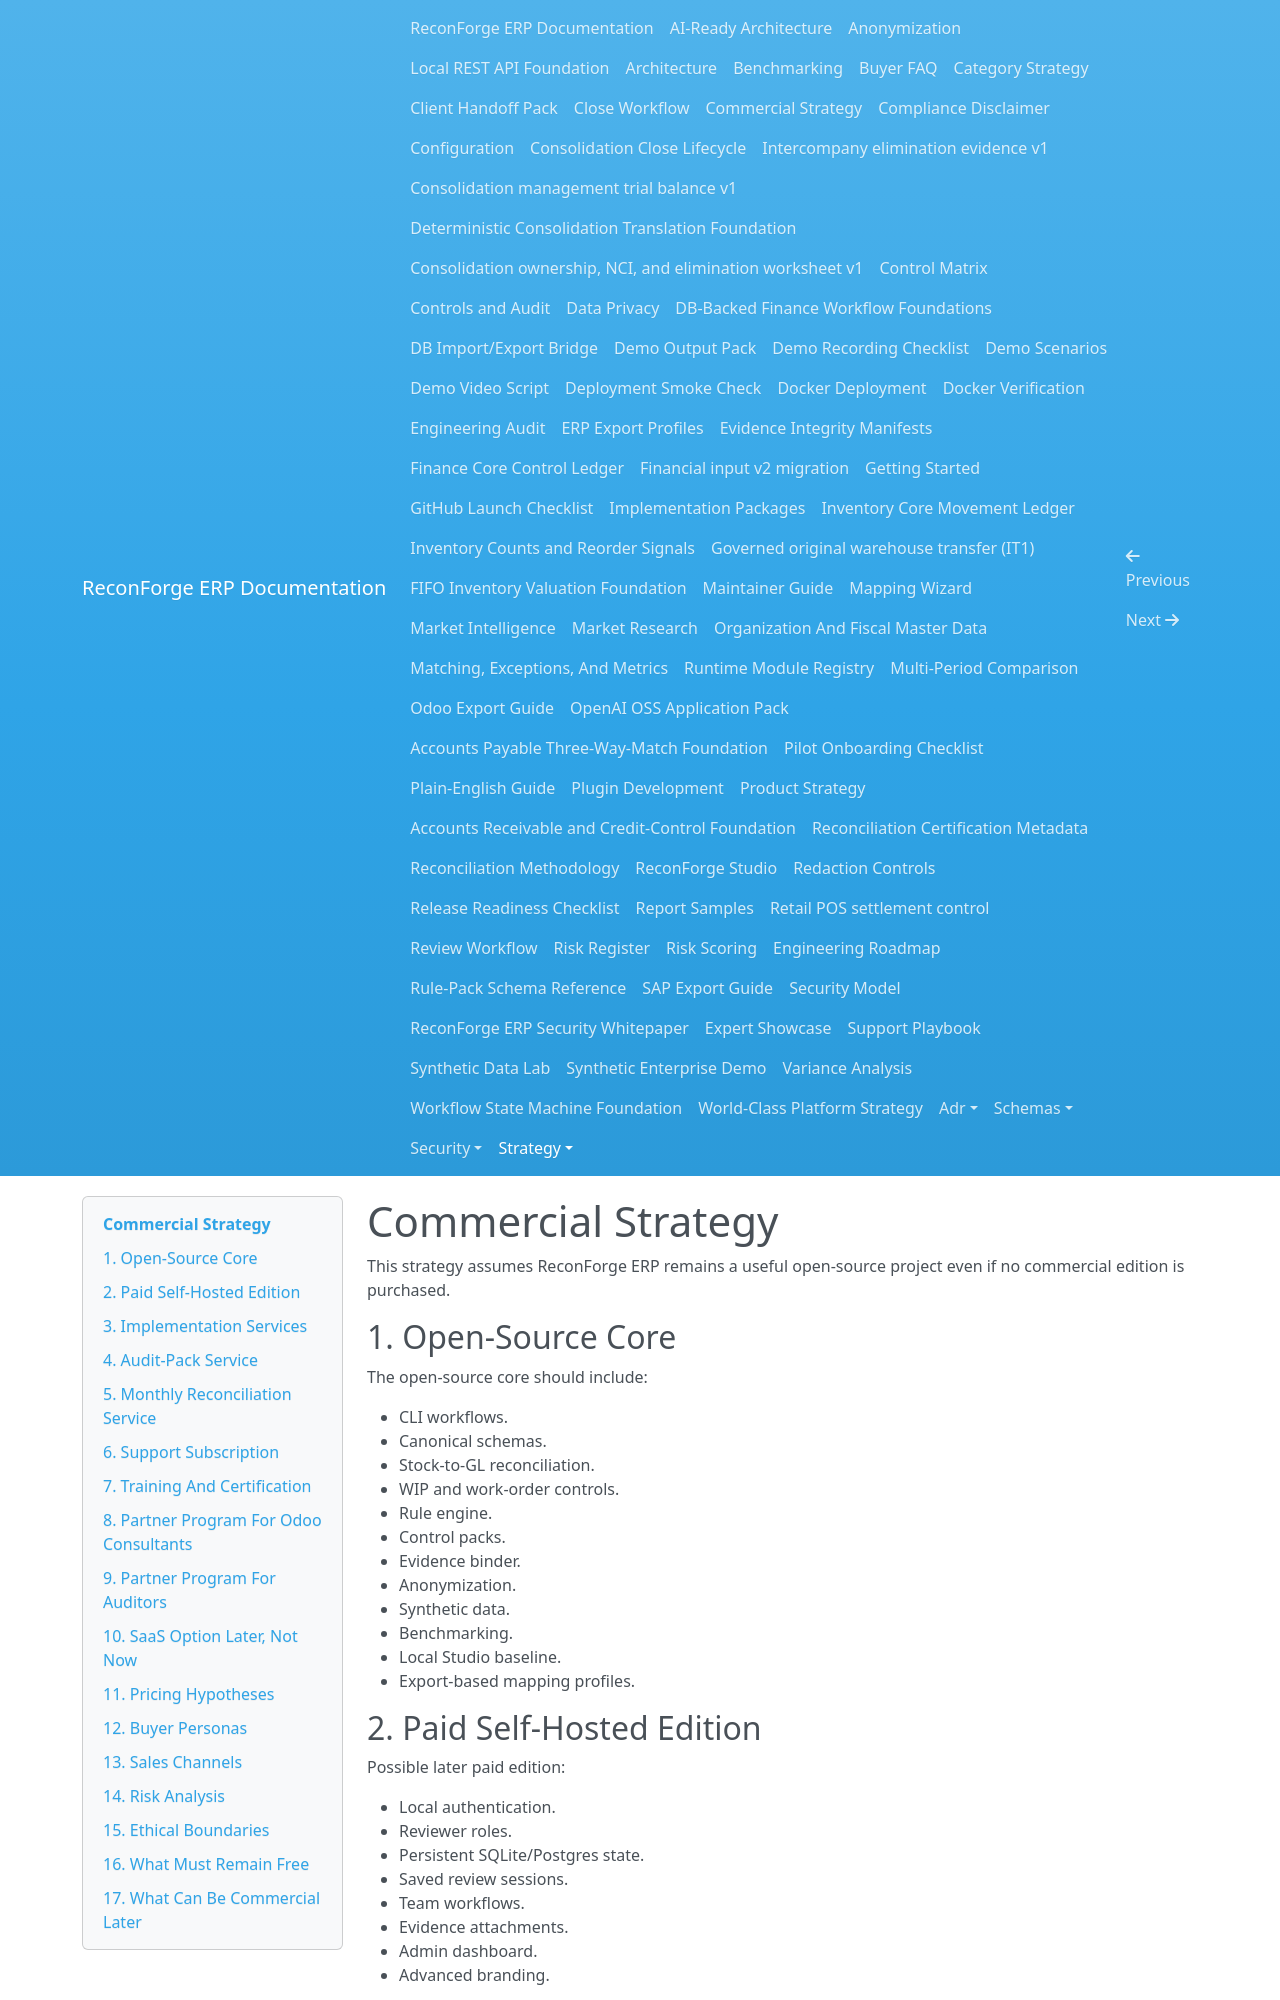

repository: amrzainmubarak/reconforge-erp · page: strategy/commercial-strategy/index.html · generator: mkdocs

# Commercial Strategy

This strategy assumes ReconForge ERP remains a useful open-source project even if no commercial edition is purchased.

## 1. Open-Source Core

The open-source core should include:

- CLI workflows.
- Canonical schemas.
- Stock-to-GL reconciliation.
- WIP and work-order controls.
- Rule engine.
- Control packs.
- Evidence binder.
- Anonymization.
- Synthetic data.
- Benchmarking.
- Local Studio baseline.
- Export-based mapping profiles.

## 2. Paid Self-Hosted Edition

Possible later paid edition:

- Local authentication.
- Reviewer roles.
- Persistent SQLite/Postgres state.
- Saved review sessions.
- Team workflows.
- Evidence attachments.
- Admin dashboard.
- Advanced branding.

This should remain self-hosted first. SaaS should not be the near-term default.

## 3. Implementation Services

Services can include:

- Data export mapping.
- Odoo/SAP workflow setup.
- Control-pack configuration.
- Evidence binder setup.
- Training.
- Pilot close support.

## 4. Audit-Pack Service

Offer scoped audit packs:

- Inventory valuation audit pack.
- WIP aging and work-order pack.
- Purchase-to-pay pack.
- High-risk transaction pack.
- SAP export review pack.
- Odoo stock valuation pack.

Deliverables should include mapping notes, rule results, exception summary, and evidence register.

## 5. Monthly Reconciliation Service

For companies without internal automation capacity:

- Client exports data locally.
- Client anonymizes samples for support if needed.
- Service helps configure and interpret outputs.
- Sensitive production files should stay in client-controlled environments unless a formal data agreement exists.

## 6. Support Subscription

Support can include:

- Installation help.
- Pack validation support.
- Mapping review.
- Priority bug triage.
- Release upgrade guidance.
- Security and deployment advice.
